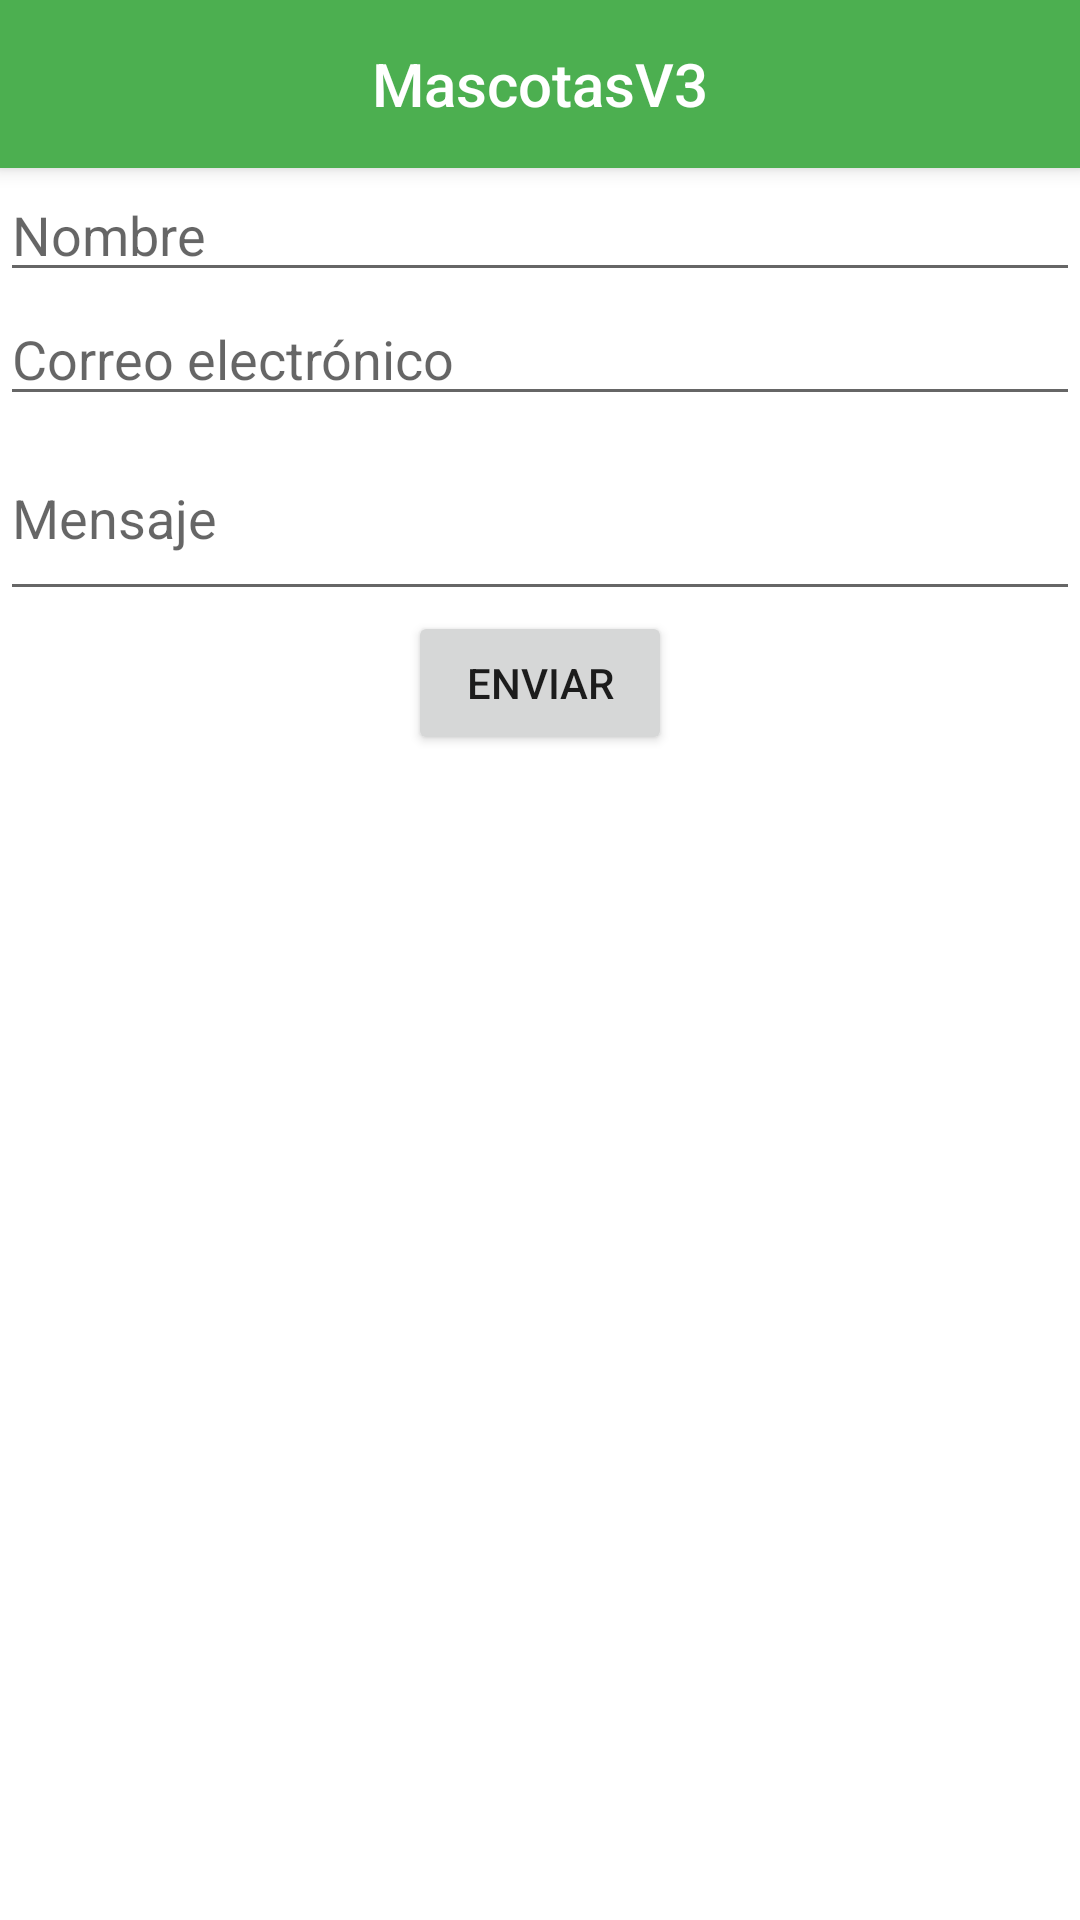

Android layout source for this screen:
<!-- AndroidManifest.xml: application theme Theme.Mascotas -->
<!-- res/layout/activity_contact.xml -->
<?xml version="1.0" encoding="utf-8"?>
<LinearLayout xmlns:android="http://schemas.android.com/apk/res/android"
    android:id="@+id/LinearLayout"
    xmlns:app="http://schemas.android.com/apk/res-auto"
    xmlns:tools="http://schemas.android.com/tools"
    android:layout_width="match_parent"
    android:layout_height="match_parent"
    tools:context=".Contact"
    android:orientation="vertical"
    >

    <include layout="@layout/actionbar"
        app:layout_scrollFlags="noScroll"
        android:id="@+id/miActionBarContacto"
        >
    </include>


    <EditText
        android:id="@+id/etNombre"
        android:layout_width="match_parent"
        android:layout_height="wrap_content"
        android:hint="@string/contacto_nombre"
        android:inputType="textPersonName"
        android:autofillHints=""
        >

    </EditText>

    <EditText
        android:id="@+id/etMail"
        android:layout_width="match_parent"
        android:layout_height="wrap_content"
        android:hint="@string/contacto_correo"
        android:inputType="textEmailAddress"
        android:autofillHints="">

</EditText>

    <EditText
        android:id="@+id/etMsj"
        android:layout_width="match_parent"
        android:layout_height="@dimen/contact_msg_height"
        android:hint="@string/contacto_mensaje"
        android:inputType="text"
        android:autofillHints=""
        >

    </EditText>

    <Button
        android:id="@+id/btnEnviar"
        android:layout_width="wrap_content"
        android:layout_height="wrap_content"
        android:text="@string/boton_enviar"
        android:layout_gravity="center"
        android:autofillHints=""
        >

    </Button>

</LinearLayout>
<!-- res/layout/actionbar.xml (included above) -->
<?xml version="1.0" encoding="utf-8"?>
<androidx.appcompat.widget.Toolbar xmlns:android="http://schemas.android.com/apk/res/android"
    xmlns:app="http://schemas.android.com/apk/res-auto"
    android:layout_width="match_parent"
    android:layout_height="?attr/actionBarSize"
    android:background="@color/primary"
    android:elevation="4dp"
    android:theme="@style/Theme.Mascotas"
    app:layout_scrollFlags="scroll|enterAlways"
    >


    <TextView
        android:id="@+id/toolbar_title"
        android:layout_width="wrap_content"
        android:layout_height="wrap_content"
        android:text="@string/app_name"
        style="@style/TextAppearance.AppCompat.Widget.ActionBar.Title"
        android:textColor="#FFFFFF"
        android:layout_gravity="center"
        android:textAlignment="center"
        />

</androidx.appcompat.widget.Toolbar>
<!-- resources referenced by this layout -->
<resources>
  <color name="primary">#4CAF50</color>
  <dimen name="contact_msg_height">65dp</dimen>
  <string name="app_name">MascotasV3</string>
  <string name="boton_enviar">ENVIAR</string>
  <string name="contacto_correo">Correo electrónico</string>
  <string name="contacto_mensaje">Mensaje</string>
  <string name="contacto_nombre">Nombre</string>
  <style name="Theme.Mascotas" parent="Theme.MaterialComponents.DayNight.NoActionBar">
          
          <item name="colorPrimary">@color/primary</item>
          <item name="colorPrimaryVariant">@color/primaryVariant</item>
          <item name="colorOnPrimary">@color/white</item>
          <item name="background">@color/cardview_light_background</item>
          
          <item name="colorSecondary">@color/teal_200</item>
          <item name="colorSecondaryVariant">@color/teal_700</item>
          <item name="colorOnSecondary">@color/black</item>
          
          <item name="android:statusBarColor" tools:targetApi="l">?attr/colorPrimaryVariant</item>
          
      </style>
  <color name="primaryVariant">#388E3C</color>
  <color name="white">#FFFFFFFF</color>
  <color name="teal_200">#FF03DAC5</color>
  <color name="teal_700">#FF018786</color>
  <color name="black">#FF000000</color>
</resources>
